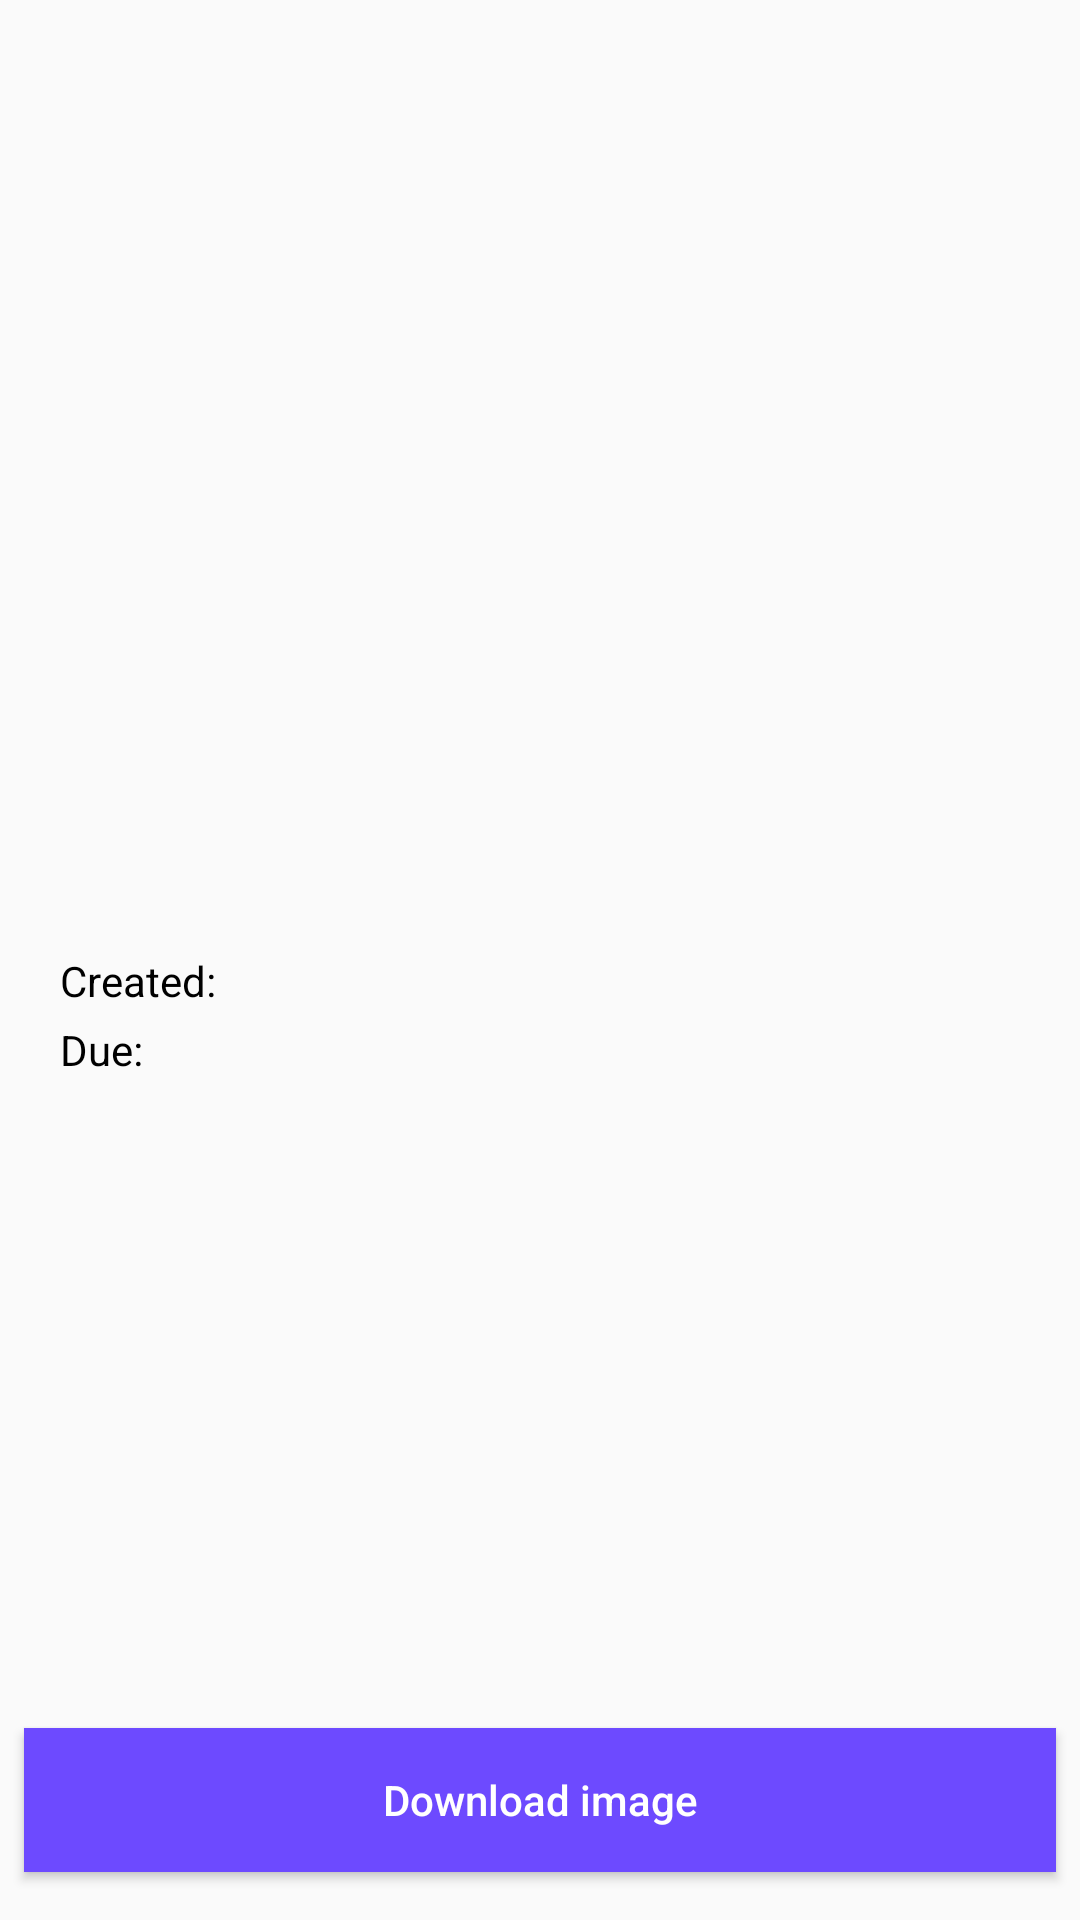

Reconstruct the res/layout file that produces this screen, plus the resources it refers to.
<!-- AndroidManifest.xml: application theme AppTheme -->
<!-- res/layout/activity_details.xml -->
<?xml version="1.0" encoding="utf-8"?>
<androidx.constraintlayout.widget.ConstraintLayout xmlns:android="http://schemas.android.com/apk/res/android"
    xmlns:app="http://schemas.android.com/apk/res-auto"
    xmlns:tools="http://schemas.android.com/tools"
    android:layout_width="match_parent"
    android:layout_height="match_parent"
    tools:context=".ui.details.DetailsActivity">

    <androidx.appcompat.widget.Toolbar
        android:id="@+id/toolbar"
        android:layout_width="match_parent"
        android:layout_height="?attr/actionBarSize"
        app:layout_constraintEnd_toEndOf="parent"
        app:layout_constraintStart_toStartOf="parent"
        app:layout_constraintTop_toTopOf="parent" />

    <ImageView
        android:id="@+id/image"
        android:layout_width="match_parent"
        android:layout_height="200dp"
        app:layout_constraintEnd_toEndOf="parent"
        app:layout_constraintStart_toStartOf="parent"
        app:layout_constraintTop_toBottomOf="@+id/toolbar"
        tools:background="#F3F3F3" />

    <LinearLayout
        android:layout_width="wrap_content"
        android:layout_height="wrap_content"
        android:layout_marginStart="8dp"
        android:layout_marginTop="10dp"
        android:gravity="center_vertical"
        android:orientation="vertical"
        app:layout_constraintStart_toStartOf="parent"
        app:layout_constraintTop_toBottomOf="@+id/image">

        <LinearLayout
            android:layout_width="wrap_content"
            android:layout_height="wrap_content"
            android:layout_marginStart="12dp"
            android:orientation="horizontal">

            <TextView
                android:id="@+id/title"
                android:layout_width="match_parent"
                android:layout_height="wrap_content"
                android:textColor="@android:color/black"
                android:textSize="18sp"
                android:textStyle="bold"
                tools:text="Decrypted title" />

        </LinearLayout>

        <LinearLayout
            android:layout_width="wrap_content"
            android:layout_height="wrap_content"
            android:layout_marginStart="12dp"
            android:layout_marginTop="4dp"
            android:orientation="horizontal">

            <TextView
                android:id="@+id/description"
                android:layout_width="wrap_content"
                android:layout_height="wrap_content"
                tools:text="Decrypted description" />

        </LinearLayout>

        <LinearLayout
            android:layout_width="wrap_content"
            android:layout_height="wrap_content"
            android:layout_marginStart="12dp"
            android:layout_marginTop="4dp"
            android:orientation="horizontal">

            <TextView
                android:layout_width="wrap_content"
                android:layout_height="wrap_content"
                android:drawablePadding="4dp"
                android:text="Created: "
                android:textColor="@android:color/black"
                app:drawableLeftCompat="@drawable/ic_calendar" />

            <TextView
                android:id="@+id/creationDate"
                android:layout_width="wrap_content"
                android:layout_height="wrap_content"
                android:layout_marginStart="8dp"
                tools:text="Creation date" />

        </LinearLayout>

        <LinearLayout
            android:layout_width="wrap_content"
            android:layout_height="wrap_content"
            android:layout_marginStart="12dp"
            android:layout_marginTop="4dp"
            android:orientation="horizontal">

            <TextView
                android:layout_width="wrap_content"
                android:layout_height="wrap_content"
                android:drawablePadding="4dp"
                android:text="Due: "
                android:textColor="@android:color/black"
                app:drawableLeftCompat="@drawable/ic_bell" />

            <TextView
                android:id="@+id/dueDate"
                android:layout_width="wrap_content"
                android:layout_height="wrap_content"
                tools:text="Due date" />

        </LinearLayout>
    </LinearLayout>

    <Button
        android:id="@+id/download"
        android:layout_width="match_parent"
        android:layout_height="wrap_content"
        android:layout_marginStart="8dp"
        android:layout_marginEnd="8dp"
        android:layout_marginBottom="16dp"
        android:background="@color/button"
        android:text="Download image"
        android:textAllCaps="false"
        android:textColor="@android:color/white"
        app:layout_constraintBottom_toBottomOf="parent"
        app:layout_constraintEnd_toEndOf="parent"
        app:layout_constraintStart_toStartOf="parent" />

</androidx.constraintlayout.widget.ConstraintLayout>
<!-- resources referenced by this layout -->
<resources>
  <color name="button">#6D4AFF</color>
  <style name="AppTheme" parent="Theme.AppCompat.Light.NoActionBar">
          
          <item name="colorPrimary">@color/colorPrimary</item>
          <item name="colorAccent">@color/colorAccent</item>
          <item name="android:textColorPrimary">@color/colorAccent</item>
      </style>
  <color name="colorPrimary">#ffffff</color>
  <color name="colorAccent">#000000</color>
</resources>
